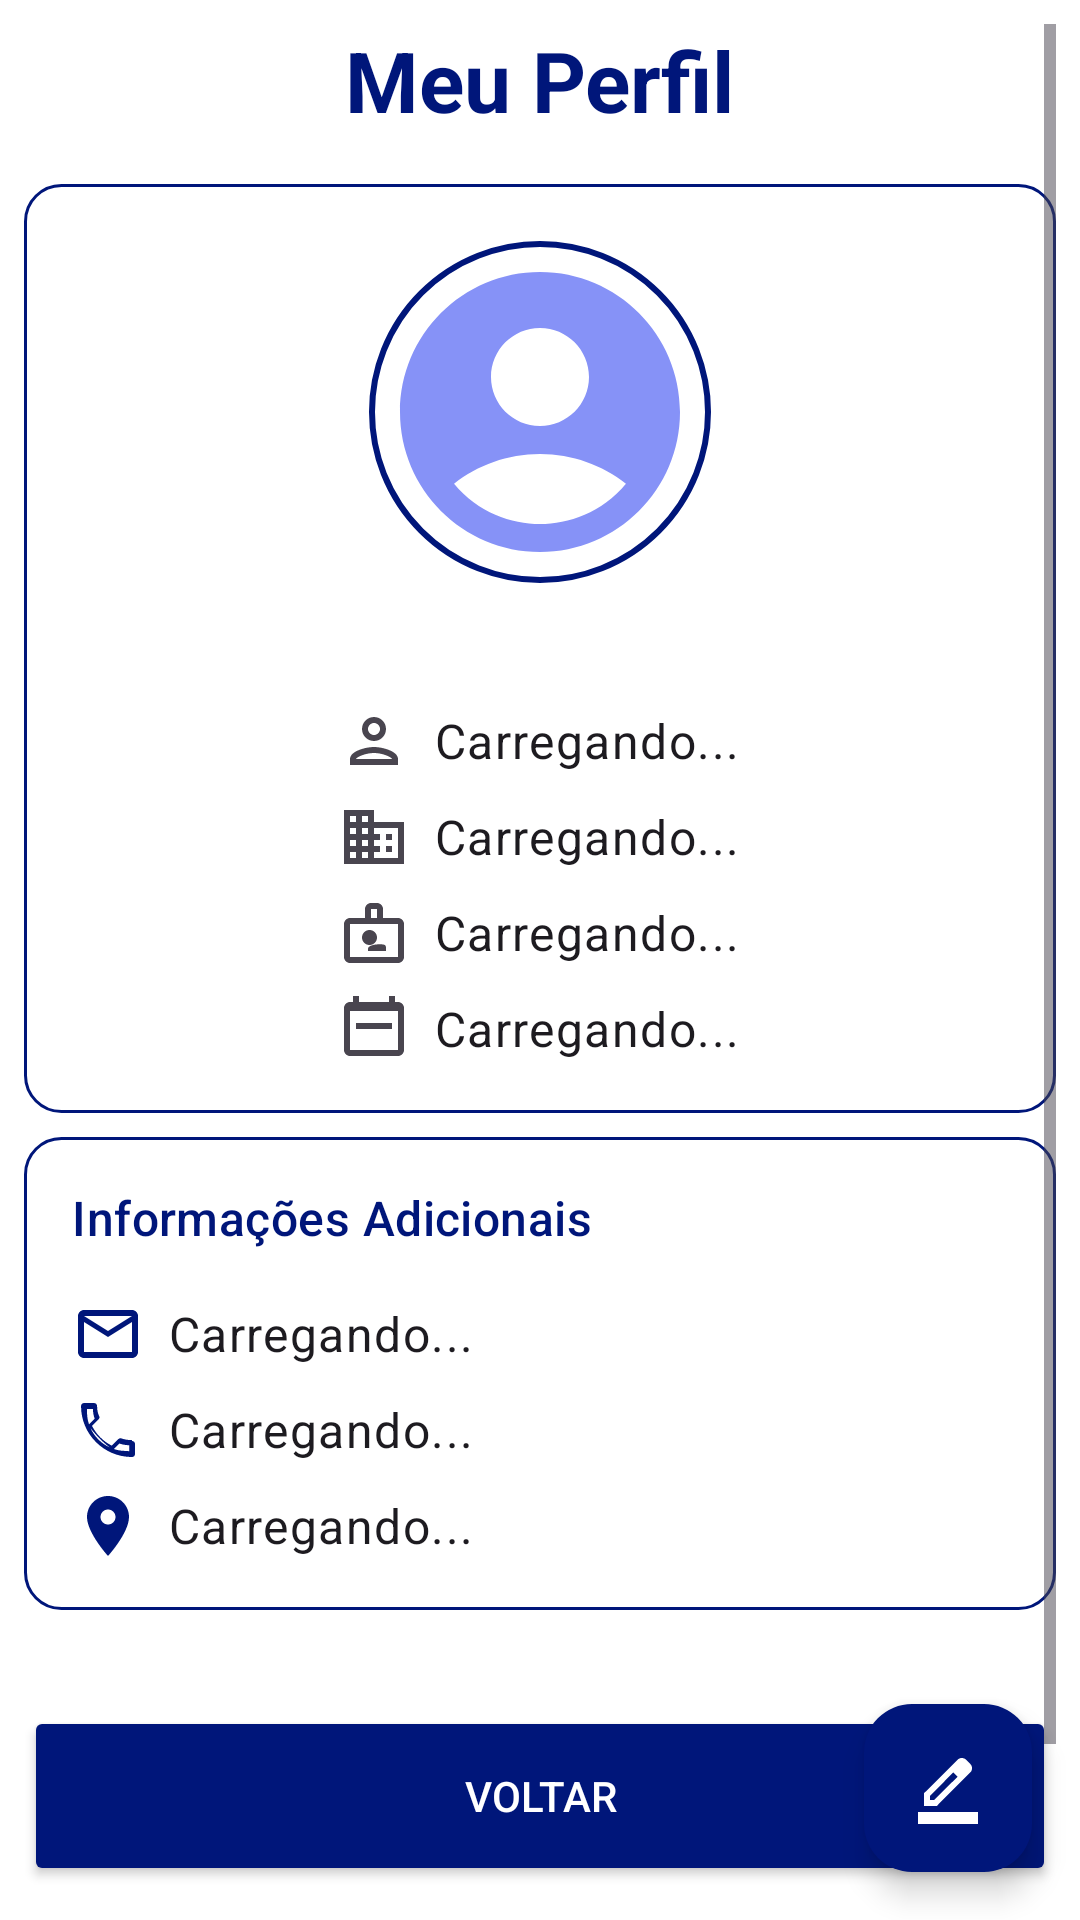

Here is an Android app screen rendered from its layout file. Give the layout XML and the strings, colors and styles it references.
<!-- AndroidManifest.xml: application theme Theme.Stilo -->
<!-- res/layout/activity_perfil.xml -->
<?xml version="1.0" encoding="utf-8"?>
<androidx.coordinatorlayout.widget.CoordinatorLayout xmlns:android="http://schemas.android.com/apk/res/android"
    xmlns:app="http://schemas.android.com/apk/res-auto"
    xmlns:tools="http://schemas.android.com/tools"
    android:layout_width="match_parent"
    android:layout_height="match_parent"
    android:background="@android:color/white"
    tools:context=".PerfilActivity">

    <ScrollView
        android:layout_width="match_parent"
        android:layout_height="match_parent"
        android:padding="8dp">

        <LinearLayout
            android:layout_width="match_parent"
            android:layout_height="wrap_content"
            android:orientation="vertical">

            <TextView
                android:id="@+id/profile_title"
                android:layout_width="wrap_content"
                android:layout_height="wrap_content"
                android:text="Meu Perfil"
                android:textSize="28sp"
                android:textStyle="bold"
                android:layout_gravity="center_horizontal"
                android:layout_marginBottom="16dp"
                android:textColor="@color/primary"/>

            
            <LinearLayout
                android:layout_width="match_parent"
                android:layout_height="wrap_content"
                android:background="@drawable/custom_card_background"
                android:orientation="vertical"
                android:padding="16dp"
                android:layout_marginBottom="8dp"
                android:gravity="center_horizontal">

                <com.google.android.material.imageview.ShapeableImageView
                    android:id="@+id/profile_image"
                    android:layout_width="120dp"
                    android:layout_height="120dp"
                    android:layout_marginBottom="8dp"
                    android:padding="4dp"
                    app:shapeAppearanceOverlay="@style/ShapeAppearance.Material3.Corner.Full"
                    app:strokeColor="@color/primary"
                    app:strokeWidth="2dp"
                    android:src="@drawable/sharp_account_circle_24" />

                <TextView
                    android:id="@+id/profile_user_type"
                    style="@style/TextAppearance.Material3.TitleMedium"
                    android:layout_width="wrap_content"
                    android:layout_height="wrap_content"
                    android:textColor="@color/primary"
                    tools:text="Cliente"/>

                 <TextView
                    android:id="@+id/profile_main_name"
                    style="@style/TextAppearance.Material3.BodyLarge"
                    android:layout_width="wrap_content"
                    android:layout_height="wrap_content"
                    android:layout_marginTop="8dp"
                    android:drawableStart="@drawable/outline_person_24"
                    android:drawablePadding="8dp"
                    android:gravity="center_vertical"
                    android:text="Carregando..."/>

                <TextView
                    android:id="@+id/profile_secondary_name"
                    style="@style/TextAppearance.Material3.BodyLarge"
                    android:layout_width="wrap_content"
                    android:layout_height="wrap_content"
                    android:layout_marginTop="8dp"
                    android:drawableStart="@drawable/outline_business_24"
                    android:drawablePadding="8dp"
                    android:gravity="center_vertical"
                    android:text="Carregando..." />

                <TextView
                    android:id="@+id/profile_document"
                    style="@style/TextAppearance.Material3.BodyLarge"
                    android:layout_width="wrap_content"
                    android:layout_height="wrap_content"
                    android:layout_marginTop="8dp"
                    android:drawableStart="@drawable/outline_badge_24"
                    android:drawablePadding="8dp"
                    android:gravity="center_vertical"
                    android:text="Carregando..." />

                <TextView
                    android:id="@+id/profile_dob"
                    style="@style/TextAppearance.Material3.BodyLarge"
                    android:layout_width="wrap_content"
                    android:layout_height="wrap_content"
                    android:layout_marginTop="8dp"
                    android:drawableStart="@drawable/outline_calendar_today_24"
                    android:drawablePadding="8dp"
                    android:gravity="center_vertical"
                    android:text="Carregando..." />
            </LinearLayout>

            
            <LinearLayout
                android:layout_width="match_parent"
                android:layout_height="wrap_content"
                android:background="@drawable/custom_card_background"
                android:orientation="vertical"
                android:padding="16dp">

                <TextView
                    style="@style/TextAppearance.Material3.TitleMedium"
                    android:layout_width="wrap_content"
                    android:layout_height="wrap_content"
                    android:layout_marginBottom="16dp"
                    android:textColor="@color/primary"
                    android:text="Informações Adicionais"/>

                <TextView
                    android:id="@+id/profile_email"
                    style="@style/TextAppearance.Material3.BodyLarge"
                    android:layout_width="wrap_content"
                    android:layout_height="wrap_content"
                    android:drawableStart="@drawable/outline_email_24"
                    android:drawablePadding="8dp"
                    android:gravity="center_vertical"
                    android:text="Carregando..."/>

                <TextView
                    android:id="@+id/profile_phone"
                    style="@style/TextAppearance.Material3.BodyLarge"
                    android:layout_width="wrap_content"
                    android:layout_height="wrap_content"
                    android:layout_marginTop="8dp"
                    android:drawableStart="@drawable/outline_phone_24"
                    android:drawablePadding="8dp"
                    android:gravity="center_vertical"
                    android:text="Carregando..." />

                <TextView
                    android:id="@+id/profile_address"
                    style="@style/TextAppearance.Material3.BodyLarge"
                    android:layout_width="wrap_content"
                    android:layout_height="wrap_content"
                    android:layout_marginTop="8dp"
                    android:drawableStart="@drawable/outline_location_on_24"
                    android:drawablePadding="8dp"
                    android:gravity="center_vertical"
                    android:text="Carregando..."/>

            </LinearLayout>

            <Button
                android:id="@+id/back_button"
                android:layout_width="match_parent"
                android:layout_height="60dp"
                android:layout_marginTop="32dp"
                android:text="Voltar"
                app:backgroundTint="@color/primary"
                android:textColor="@android:color/white" />

            <Button
                android:id="@+id/logout_button"
                style="@style/Widget.Material3.Button.OutlinedButton"
                android:layout_width="match_parent"
                android:layout_height="60dp"
                android:layout_marginTop="8dp"
                android:text="Sair da Conta"
                android:textColor="?attr/colorError"
                app:strokeColor="?attr/colorError" />

        </LinearLayout>
    </ScrollView>

    <com.google.android.material.floatingactionbutton.FloatingActionButton
        android:id="@+id/fab_edit_profile"
        android:layout_width="wrap_content"
        android:layout_height="wrap_content"
        android:layout_gravity="bottom|end"
        android:layout_margin="16dp"
        app:backgroundTint="@color/primary"
        app:tint="@android:color/white"
        app:srcCompat="@drawable/outline_border_color_24"
        android:contentDescription="Editar Perfil" />

</androidx.coordinatorlayout.widget.CoordinatorLayout>
<!-- resources referenced by this layout -->
<resources>
  <color name="primary">#00167a</color>
  <!-- drawable custom_card_background (drawable) -->
  <?xml version="1.0" encoding="utf-8"?>
  <shape xmlns:android="http://schemas.android.com/apk/res/android"
      android:shape="rectangle">
      <solid android:color="@android:color/white" />
      <stroke
          android:width="1dp"
          android:color="?attr/colorPrimary" />
      <corners android:radius="12dp" />
  </shape>
  <!-- drawable outline_business_24 (drawable) -->
  <vector xmlns:android="http://schemas.android.com/apk/res/android"
      android:width="24dp"
      android:height="24dp"
      android:viewportWidth="24"
      android:viewportHeight="24"
      android:tint="?attr/colorControlNormal">
    <path
        android:fillColor="@android:color/white"
        android:pathData="M12,7V3H2v18h20V7H12zM6,19H4v-2h2V19zM6,15H4v-2h2V15zM6,11H4V9h2V11zM6,7H4V5h2V7zM10,19H8v-2h2V19zM10,15H8v-2h2V15zM10,11H8V9h2V11zM10,7H8V5h2V7zM20,19h-8v-2h2v-2h-2v-2h2v-2h-2V9h8V19zM18,11h-2v2h2V11zM18,15h-2v2h2V15z"/>
  </vector>
  <!-- drawable outline_calendar_today_24 (drawable) -->
  <vector xmlns:android="http://schemas.android.com/apk/res/android"
      android:width="24dp"
      android:height="24dp"
      android:viewportWidth="24"
      android:viewportHeight="24"
      android:tint="?attr/colorControlNormal">
    <path
        android:fillColor="@android:color/white"
        android:pathData="M20,3h-1V1h-2v2H7V1H5v2H4C2.9,3 2,3.9 2,5v14c0,1.1 0.9,2 2,2h16c1.1,0 2,-0.9 2,-2V5c0,-1.1 -0.9,-2 -2,-2zm0,16H4V8h16V19zM4,6h16v2H4V6zm2,4h12v2H6v-2z"/>
  </vector>
  <!-- drawable outline_email_24 (drawable) -->
  <?xml version="1.0" encoding="utf-8"?>
  <vector xmlns:android="http://schemas.android.com/apk/res/android"
      android:width="24dp"
      android:height="24dp"
      android:viewportWidth="24"
      android:viewportHeight="24"
      android:tint="?attr/colorPrimary">
      <path
          android:fillColor="@android:color/black"
          android:pathData="M22,6c0,-1.1 -0.9,-2 -2,-2H4c-1.1,0 -2,0.9 -2,2v12c0,1.1 0.9,2 2,2h16c1.1,0 2,-0.9 2,-2V6zm-2,0l-8,5 -8,-5h16zm0,12H4V8l8,5 8,-5v10z"/>
  </vector>
  <!-- drawable outline_location_on_24 (drawable) -->
  <?xml version="1.0" encoding="utf-8"?>
  <vector xmlns:android="http://schemas.android.com/apk/res/android"
      android:width="24dp"
      android:height="24dp"
      android:viewportWidth="24"
      android:viewportHeight="24"
      android:tint="?attr/colorPrimary">
      <path
          android:fillColor="@android:color/black"
          android:pathData="M12,2C8.13,2 5,5.13 5,9c0,5.25 7,13 7,13s7,-7.75 7,-13c0,-3.87 -3.13,-7 -7,-7zm0,9.5c-1.38,0 -2.5,-1.12 -2.5,-2.5s1.12,-2.5 2.5,-2.5 2.5,1.12 2.5,2.5 -1.12,2.5 -2.5,2.5z"/>
  </vector>
  <!-- drawable sharp_account_circle_24 (drawable) -->
  <vector xmlns:android="http://schemas.android.com/apk/res/android" android:height="24dp" android:tint="#8692F7" android:viewportHeight="24" android:viewportWidth="24" android:width="24dp">
        
      <path android:fillColor="@android:color/white" android:pathData="M12,2C6.48,2 2,6.48 2,12s4.48,10 10,10s10,-4.48 10,-10S17.52,2 12,2zM12,6c1.93,0 3.5,1.57 3.5,3.5S13.93,13 12,13s-3.5,-1.57 -3.5,-3.5S10.07,6 12,6zM12,20c-2.03,0 -4.43,-0.82 -6.14,-2.88C7.55,15.8 9.68,15 12,15s4.45,0.8 6.14,2.12C16.43,19.18 14.03,20 12,20z"/>
      
  </vector>
  <style name="Theme.Stilo" parent="Base.Theme.Stilo" />
  <style name="Base.Theme.Stilo" parent="Theme.Material3.DayNight.NoActionBar">
          
          <item name="colorPrimary">@color/primary</item>
          <item name="colorPrimaryVariant">@color/primary_dark</item>
          <item name="colorOnPrimary">@color/white</item>
          
          <item name="colorSecondary">@color/primary</item>
          <item name="colorSecondaryVariant">@color/primary_dark</item>
          <item name="colorOnSecondary">@color/black</item>
          
          <item name="android:statusBarColor">?attr/colorPrimaryVariant</item>
      </style>
  <color name="primary_dark">#000c42</color>
  <color name="white">#FFFFFFFF</color>
  <color name="black">#FF000000</color>
</resources>
